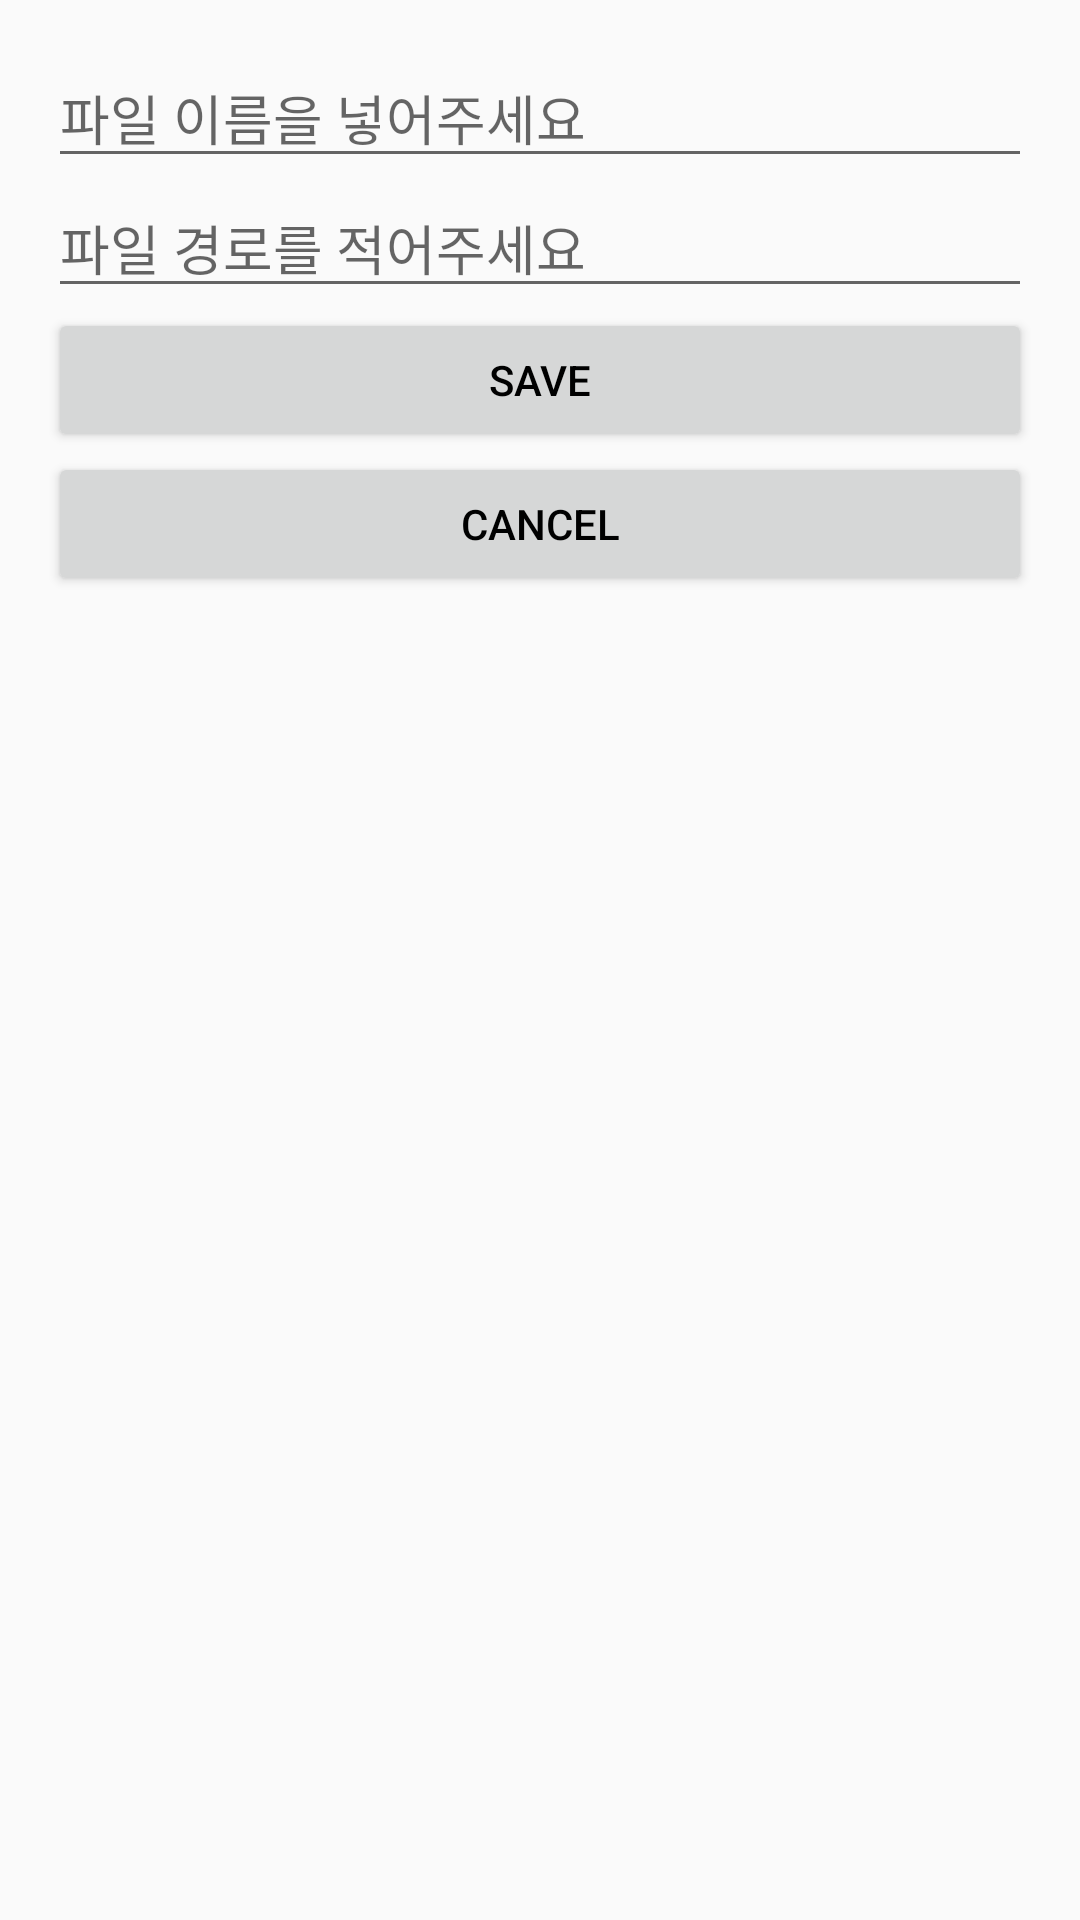

Here is an Android app screen rendered from its layout file. Give the layout XML and the strings, colors and styles it references.
<!-- AndroidManifest.xml: application theme Theme.CRE -->
<!-- res/layout/dialog_save_pdf.xml -->
<?xml version="1.0" encoding="utf-8"?>
<LinearLayout xmlns:android="http://schemas.android.com/apk/res/android"
    android:layout_width="match_parent"
    android:layout_height="wrap_content"
    android:orientation="vertical"
    android:padding="16dp">


    <EditText
        android:id="@+id/fileNameEditText"
        android:layout_width="match_parent"
        android:layout_height="wrap_content"
        android:inputType="text"
        android:hint="파일 이름을 넣어주세요"
        android:maxLines="1" />

    <EditText
        android:id="@+id/filePathTextView"
        android:layout_width="match_parent"
        android:layout_height="wrap_content"
        android:inputType="text"
        android:hint="파일 경로를 적어주세요"
        android:maxLines="1" />

    <LinearLayout
        android:layout_width="match_parent"
        android:layout_height="wrap_content"
        android:orientation="vertical">

        <Button
            android:id="@+id/saveButton"
            android:layout_width="match_parent"
            android:layout_height="wrap_content"
            android:onClick="onSaveClicked"
            android:text="Save"
            android:textColor="#000000" />

        <Button
            android:id="@+id/cancelButton"
            android:layout_width="match_parent"
            android:layout_height="wrap_content"
            android:onClick="onCancelClicked"
            android:text="Cancel"
            android:textColor="#000000" />

    </LinearLayout>
</LinearLayout>
<!-- resources referenced by this layout -->
<resources>
  <style name="Theme.CRE" parent="Theme.AppCompat.Light">
          
          <item name="colorPrimary">#FFFFFF</item>
          <item name="colorPrimaryVariant">@color/purple_700</item>
          <item name="colorOnPrimary">@color/white</item>
          
          <item name="colorSecondary">@color/teal_200</item>
          <item name="colorSecondaryVariant">@color/teal_700</item>
          <item name="colorOnSecondary">@color/black</item>
          
          <item name="android:statusBarColor">?attr/colorPrimaryVariant</item>
          
      </style>
  <!-- not gathered from this repository: default colours our renderer supplied (Android Studio template values) -->
  <color name="purple_700">#FF3700B3</color>
  <color name="teal_200">#FF03DAC5</color>
  <color name="teal_700">#FF018786</color>
  <color name="black">#FF000000</color>
  <color name="white">#FFFFFFFF</color>
</resources>
